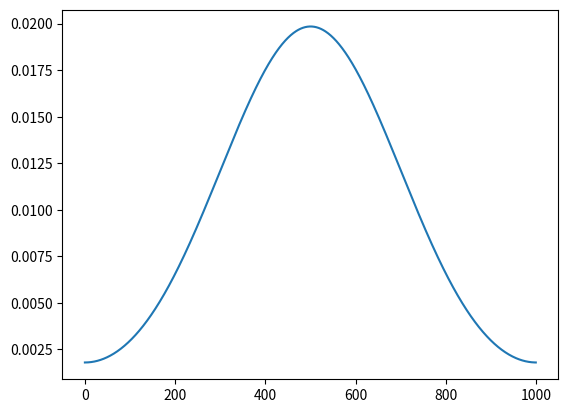

Recreate this plot in Python. (Note: this script raises an exception after producing the figure.)
# ---
# jupyter:
#   jupytext:
#     text_representation:
#       extension: .py
#       format_name: light
#       format_version: '1.5'
#       jupytext_version: 1.13.7
#   kernelspec:
#     display_name: Python 3 (ipykernel)
#     language: python
#     name: python3
# ---

# # Diffusion equation
#
# $$\frac{\partial\phi(x,t)}{\partial t} = D\frac{\partial^2\phi(x,t)}{\partial x^2}$$
# while its discretized version reads
# $$\phi(x_j,t+\Delta t) = \phi(x_j,t)+\frac{D\Delta t}{\Delta x^2}
# \left(\phi(x_{j+1},t)-2\phi(x_j,t)+\phi(x_{j-1},t)\right)$$
# For choosing $\Delta t$ please not that
# $$\Delta t\le 0.5 \frac{\Delta x^2}{D}$$

import numpy as np
import matplotlib.pyplot as plt
import time

# Initialize the field phi
D = 1.0
dx = 0.1
dt = 0.001
nx = 1000
x = np.arange(nx)*dx
#
phi = np.zeros(nx)
sigma0 = 20*dx
phi = np.exp(-(x-nx*dx/2)**2/(2*sigma0**2)) / (np.sqrt(2*np.pi)*sigma0)
phi0 = phi

# Do some iterations and observe what happens. Measure execution time
n = 200000
start_time = time.time()
for i in np.arange(n):
    phi = phi + D*dt*(np.roll(phi,1)-2.*phi+np.roll(phi,-1))/dx**2
end_time = time.time()
print("Execution time for {} timesteps was {}s".format(n, end_time - start_time))

# %matplotlib notebook
plt.plot(phi)
plt.plot(phi1)
plt.plot(phi0)

phi1 = phi


